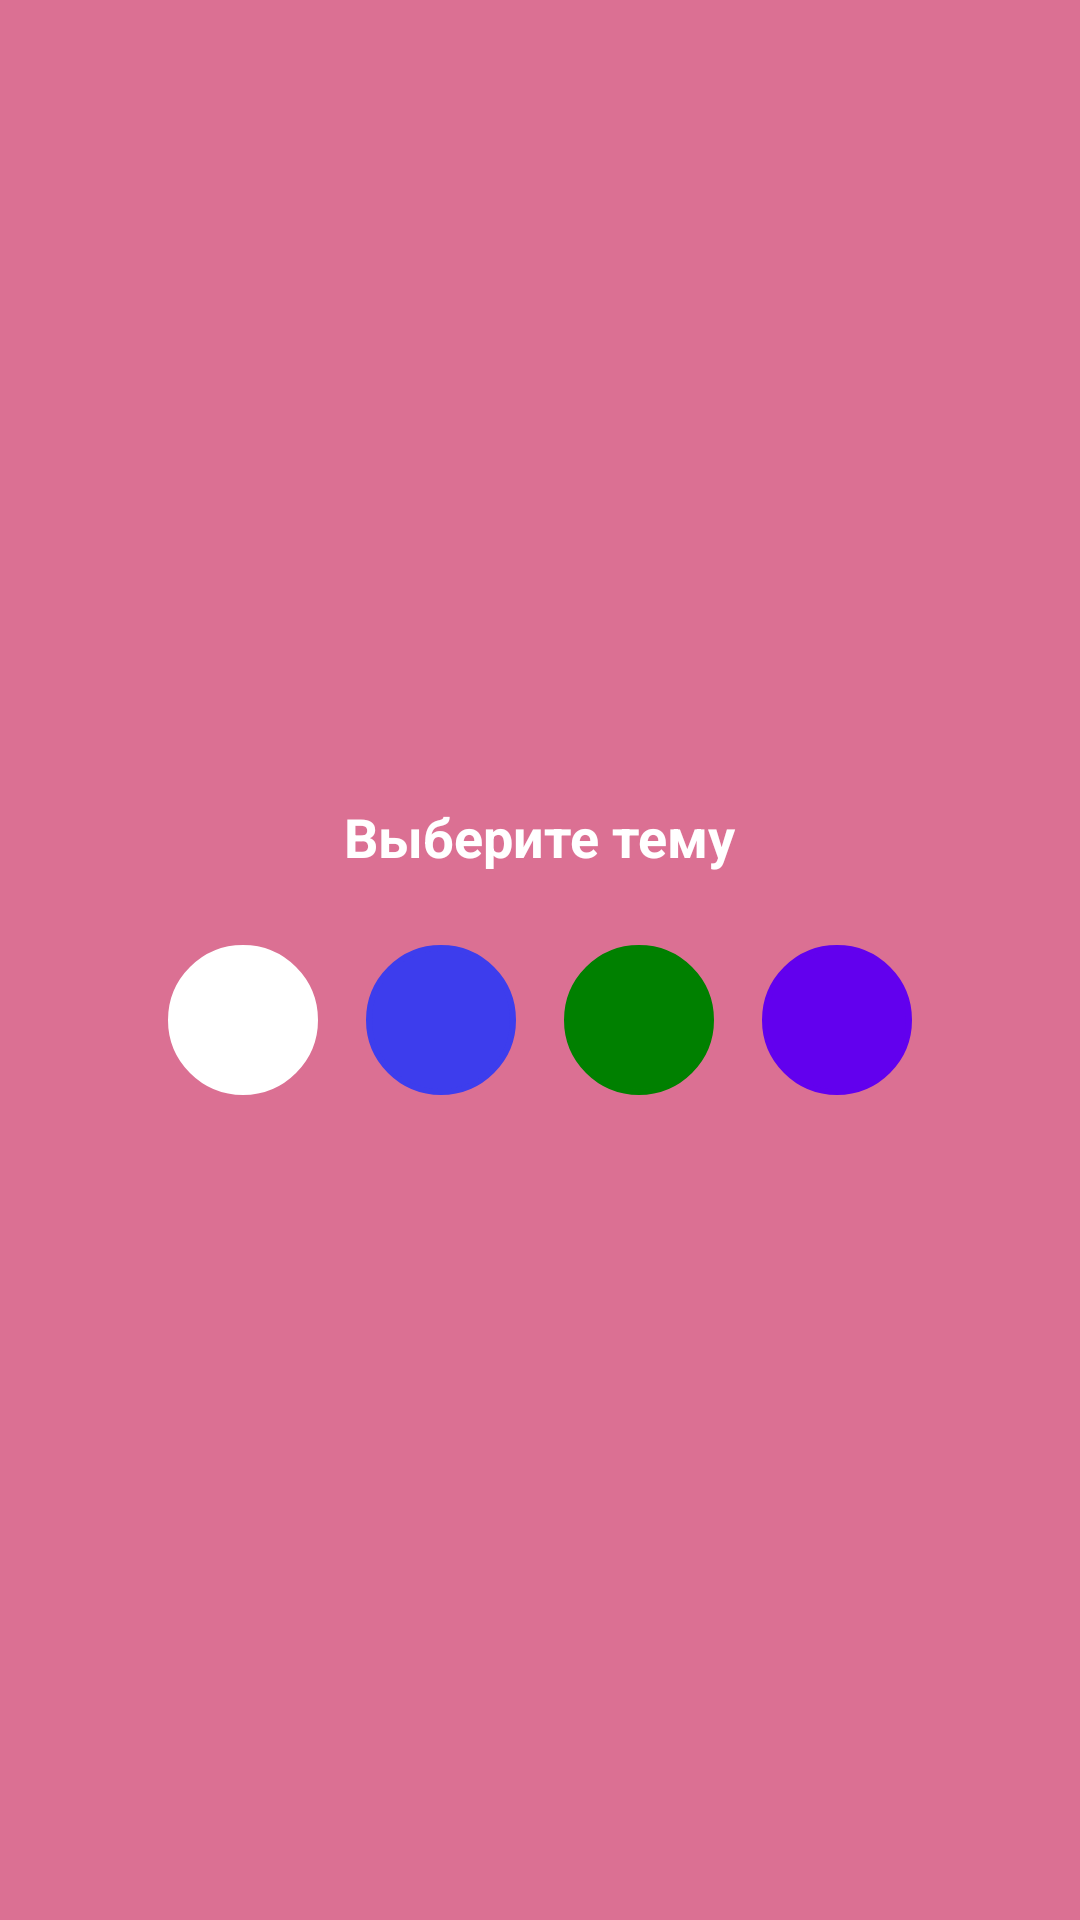

Produce the Android XML layout that renders to this screen, including the resource entries it uses.
<!-- AndroidManifest.xml: application theme Theme.MyCalc2 -->
<!-- res/layout/dialog_theme_selection.xml -->
<?xml version="1.0" encoding="utf-8"?>
<LinearLayout
    xmlns:android="http://schemas.android.com/apk/res/android"
    android:layout_width="match_parent"
    android:layout_height="wrap_content"
    android:orientation="vertical"
    android:padding="16dp"
    android:background="#DB7093"
    android:gravity="center">

    <TextView
        android:layout_width="wrap_content"
        android:layout_height="wrap_content"
        android:text="Выберите тему"
        android:textSize="18sp"
        android:textStyle="bold"
        android:textColor="@color/white"
        android:layout_marginBottom="16dp"/>

    <LinearLayout
        android:layout_width="match_parent"
        android:layout_height="wrap_content"
        android:orientation="horizontal"
        android:gravity="center">

        <View
            android:id="@+id/colorRed"
            android:layout_width="50dp"
            android:layout_height="50dp"
            android:backgroundTint="#fff"
            android:background="@drawable/circle_color"
            android:layout_margin="8dp"/>

        <View
            android:id="@+id/colorBlue"
            android:layout_width="50dp"
            android:layout_height="50dp"
            android:backgroundTint="#3D3DED"
            android:background="@drawable/circle_color"
            android:layout_margin="8dp"/>

        <View
            android:id="@+id/colorGreen"
            android:layout_width="50dp"
            android:layout_height="50dp"
            android:backgroundTint="#008000"
            android:background="@drawable/circle_color"
            android:layout_margin="8dp"/>

        <View
            android:id="@+id/colorDefault"
            android:layout_width="50dp"
            android:layout_height="50dp"
            android:backgroundTint="#FF6200EE"
            android:background="@drawable/circle_color"
            android:layout_margin="8dp"/>
    </LinearLayout>
</LinearLayout>
<!-- resources referenced by this layout -->
<resources>
  <color name="white">#FFFFFF</color>
  <!-- drawable circle_color (drawable) -->
  <?xml version="1.0" encoding="utf-8"?>
  <shape xmlns:android="http://schemas.android.com/apk/res/android"
      android:shape="oval">
      <solid android:color="?android:backgroundTint" />
      <size android:width="50dp" android:height="50dp"/>
      <stroke android:width="2dp" android:color="@android:color/white"/>
  </shape>
  <style name="Theme.MyCalc2" parent="Theme.AppCompat.Light.DarkActionBar">
          
          <item name="colorPrimary">@color/purple_500</item>
          <item name="colorPrimaryDark">@color/purple_700</item>
          <item name="colorAccent">@color/teal_200</item>
  
          
          <item name="android:windowBackground">@color/white</item>
      </style>
  <color name="purple_500">#333</color>
  <color name="purple_700">#222</color>
  <color name="teal_200">#03DAC5</color>
</resources>
